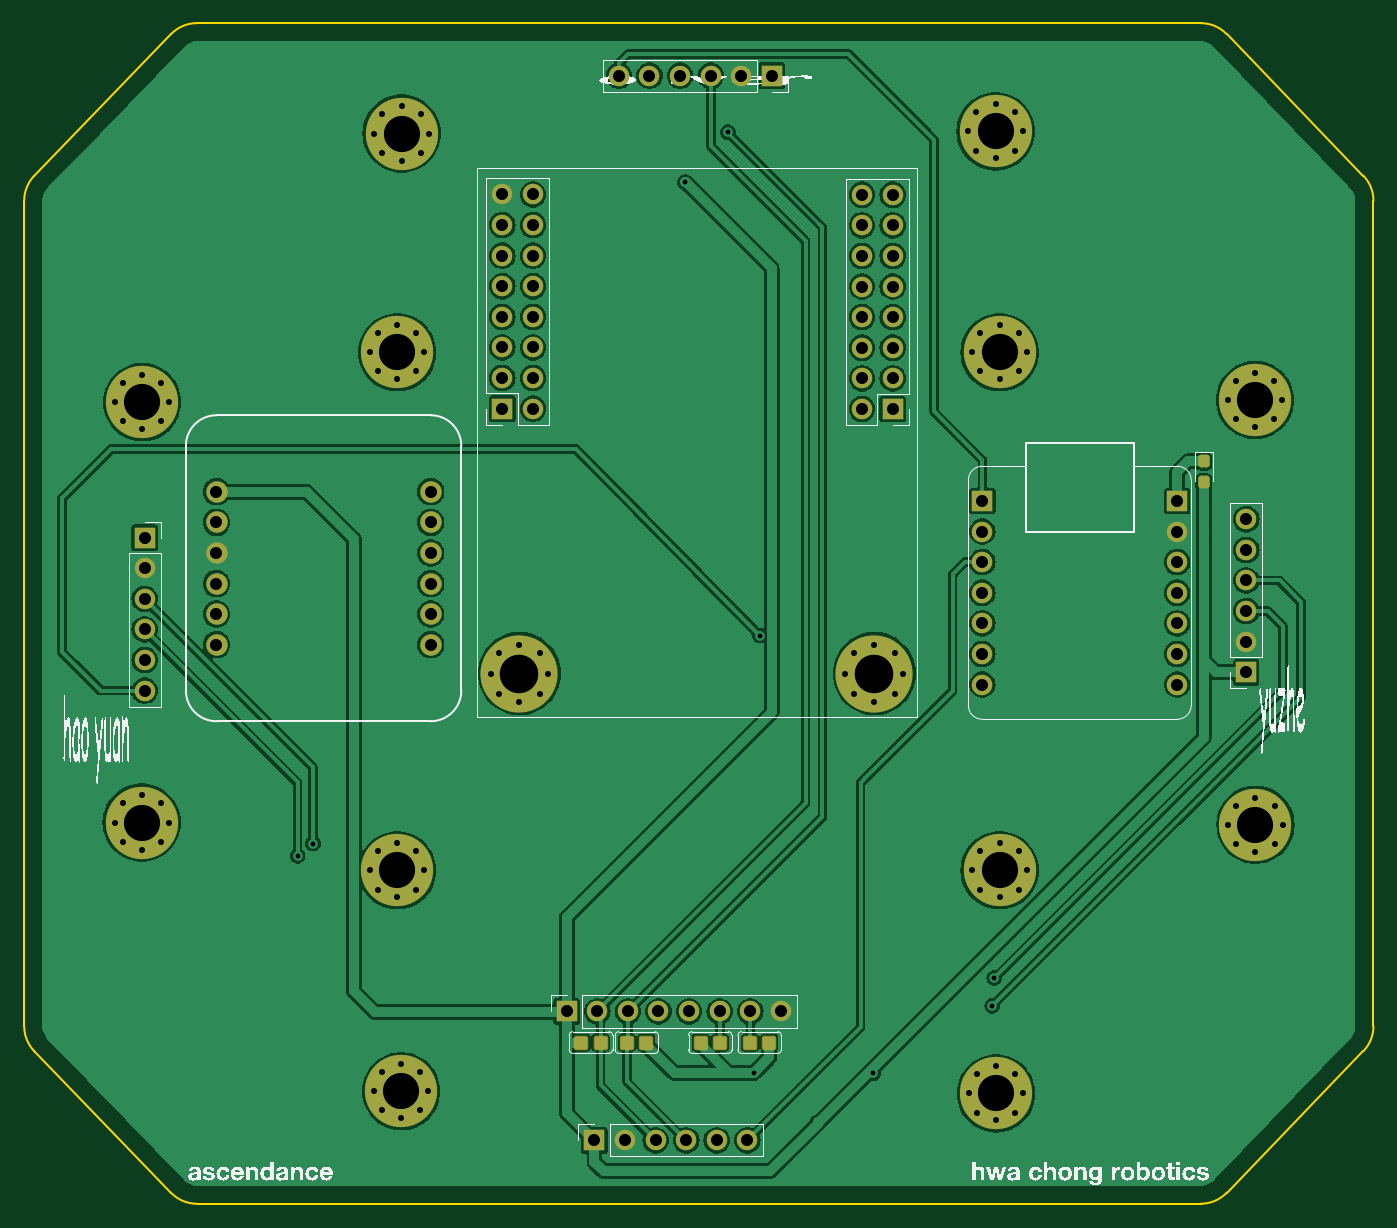
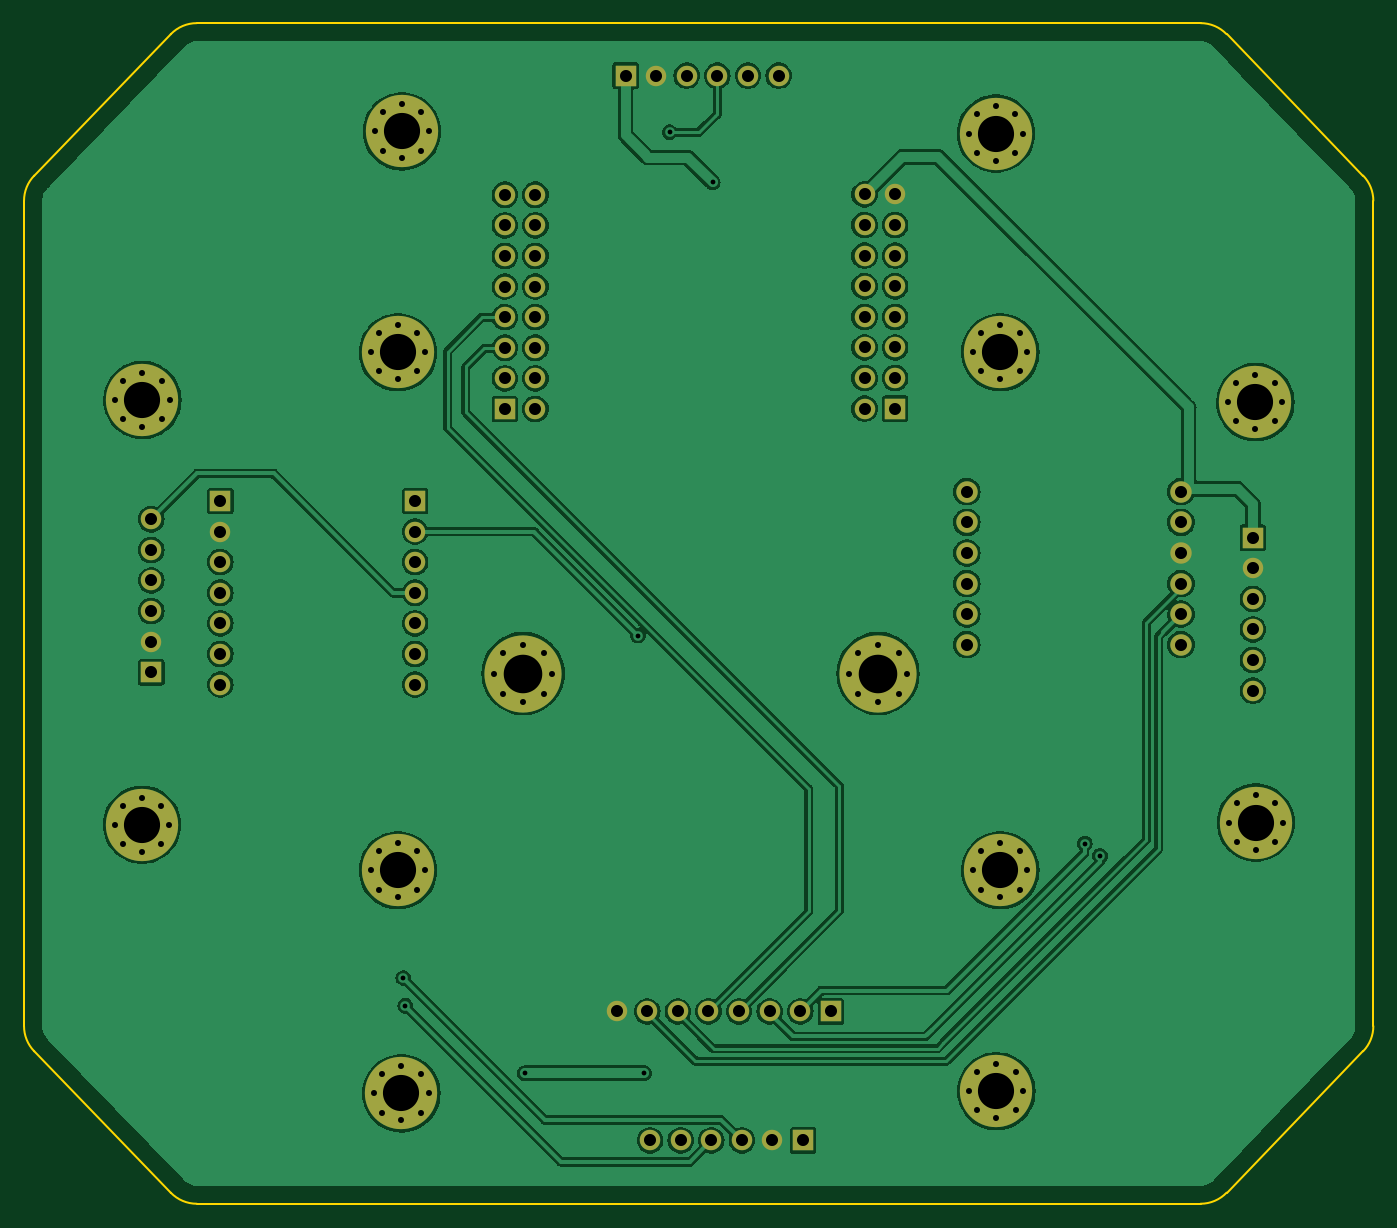
Circuit board: 10 layer files. Board 112.0 x 98.0 mm.
- bottom_copper: l3-B_Cu.gbr (175816 bytes)
- bottom_mask: l3-B_Mask.gbr (6282 bytes)
- paste: l3-B_Paste.gbr (445 bytes)
- bottom_silk: l3-B_SilkS.gbr (6292 bytes)
- outline: l3-Edge_Cuts.gbr (1479 bytes)
- top_copper: l3-F_Cu.gbr (188529 bytes)
- top_mask: l3-F_Mask.gbr (7485 bytes)
- paste: l3-F_Paste.gbr (1648 bytes)
- top_silk: l3-F_SilkS.gbr (269173 bytes)
- drill: l3-PTH.drl (3650 bytes)

=== bottom_copper: l3-B_Cu.gbr (175816 bytes, source omitted) ===
=== bottom_mask: l3-B_Mask.gbr ===
%TF.GenerationSoftware,KiCad,Pcbnew,7.0.7*%
%TF.CreationDate,2024-02-23T14:56:57+08:00*%
%TF.ProjectId,l3,6c332e6b-6963-4616-945f-706362585858,rev?*%
%TF.SameCoordinates,Original*%
%TF.FileFunction,Soldermask,Bot*%
%TF.FilePolarity,Negative*%
%FSLAX46Y46*%
G04 Gerber Fmt 4.6, Leading zero omitted, Abs format (unit mm)*
G04 Created by KiCad (PCBNEW 7.0.7) date 2024-02-23 14:56:57*
%MOMM*%
%LPD*%
G01*
G04 APERTURE LIST*
%ADD10R,1.700000X1.700000*%
%ADD11O,1.700000X1.700000*%
%ADD12C,0.800000*%
%ADD13C,6.000000*%
%ADD14C,1.778000*%
%ADD15C,6.400000*%
G04 APERTURE END LIST*
D10*
%TO.C,J3*%
X45555374Y-5103580D03*
D11*
X45555374Y-2563580D03*
X45555374Y-23580D03*
X45555374Y2516420D03*
X45555374Y5056420D03*
X45555374Y7596420D03*
%TD*%
D12*
%TO.C,H10*%
X-48337068Y17317603D03*
X-47678058Y18908593D03*
X-47678058Y15726613D03*
X-46087068Y19567603D03*
D13*
X-46087068Y17317603D03*
D12*
X-46087068Y15067603D03*
X-44496078Y18908593D03*
X-44496078Y15726613D03*
X-43837068Y17317603D03*
%TD*%
%TO.C,H2*%
X-27167738Y21457787D03*
X-26508728Y23048777D03*
X-26508728Y19866797D03*
X-24917738Y23707787D03*
D13*
X-24917738Y21457787D03*
D12*
X-24917738Y19207787D03*
X-23326748Y23048777D03*
X-23326748Y19866797D03*
X-22667738Y21457787D03*
%TD*%
%TO.C,H1*%
X22504921Y39794635D03*
X23163931Y41385625D03*
X23163931Y38203645D03*
X24754921Y42044635D03*
D13*
X24754921Y39794635D03*
D12*
X24754921Y37544635D03*
X26345911Y41385625D03*
X26345911Y38203645D03*
X27004921Y39794635D03*
%TD*%
%TO.C,H9*%
X-26802659Y39617136D03*
X-26143649Y41208126D03*
X-26143649Y38026146D03*
X-24552659Y41867136D03*
D13*
X-24552659Y39617136D03*
D12*
X-24552659Y37367136D03*
X-22961669Y41208126D03*
X-22961669Y38026146D03*
X-22302659Y39617136D03*
%TD*%
D10*
%TO.C,J2*%
X6185374Y44426420D03*
D11*
X3645374Y44426420D03*
X1105374Y44426420D03*
X-1434626Y44426420D03*
X-3974626Y44426420D03*
X-6514626Y44426420D03*
%TD*%
D10*
%TO.C,J1*%
X-10849500Y-33259580D03*
D11*
X-8309500Y-33259580D03*
X-5769500Y-33259580D03*
X-3229500Y-33259580D03*
X-689500Y-33259580D03*
X1850500Y-33259580D03*
X4390500Y-33259580D03*
X6930500Y-33259580D03*
%TD*%
D12*
%TO.C,H3*%
X22832262Y21457787D03*
X23491272Y23048777D03*
X23491272Y19866797D03*
X25082262Y23707787D03*
D13*
X25082262Y21457787D03*
D12*
X25082262Y19207787D03*
X26673252Y23048777D03*
X26673252Y19866797D03*
X27332262Y21457787D03*
%TD*%
%TO.C,H12*%
X22542659Y-40056559D03*
X23201669Y-38465569D03*
X23201669Y-41647549D03*
X24792659Y-37806559D03*
D13*
X24792659Y-40056559D03*
D12*
X24792659Y-42306559D03*
X26383649Y-38465569D03*
X26383649Y-41647549D03*
X27042659Y-40056559D03*
%TD*%
D10*
%TO.C,J4*%
X-8546626Y-43965580D03*
D11*
X-6006626Y-43965580D03*
X-3466626Y-43965580D03*
X-926626Y-43965580D03*
X1613374Y-43965580D03*
X4153374Y-43965580D03*
%TD*%
D12*
%TO.C,H8*%
X-26840397Y-39879060D03*
X-26181387Y-38288070D03*
X-26181387Y-41470050D03*
X-24590397Y-37629060D03*
D13*
X-24590397Y-39879060D03*
D12*
X-24590397Y-42129060D03*
X-22999407Y-38288070D03*
X-22999407Y-41470050D03*
X-22340397Y-39879060D03*
%TD*%
D14*
%TO.C,U2*%
X-39915626Y9882420D03*
X-39915626Y7342420D03*
X-39915626Y4802420D03*
X-39915626Y2262420D03*
X-39915626Y-277580D03*
X-39915626Y-2817580D03*
X-22135626Y9882420D03*
X-22135626Y7342420D03*
X-22135626Y4802420D03*
X-22135626Y2262420D03*
X-22135626Y-277580D03*
X-22135626Y-2817580D03*
%TD*%
D10*
%TO.C,U3*%
X23660000Y9120420D03*
D11*
X23660000Y6580420D03*
X23660000Y4040420D03*
X23660000Y1500420D03*
X23660000Y-1039580D03*
X23660000Y-3579580D03*
X23660000Y-6119580D03*
X39825000Y-6119580D03*
X39825000Y-3579580D03*
X39825000Y-1039580D03*
X39825000Y1500420D03*
X39825000Y4040420D03*
X39825000Y6580420D03*
D10*
X39825000Y9120420D03*
%TD*%
D12*
%TO.C,H7*%
X22832262Y-21542213D03*
X23491272Y-19951223D03*
X23491272Y-23133203D03*
X25082262Y-19292213D03*
D13*
X25082262Y-21542213D03*
D12*
X25082262Y-23792213D03*
X26673252Y-19951223D03*
X26673252Y-23133203D03*
X27332262Y-21542213D03*
%TD*%
D10*
%TO.C,J6*%
X-45884626Y6072420D03*
D11*
X-45884626Y3532420D03*
X-45884626Y992420D03*
X-45884626Y-1547580D03*
X-45884626Y-4087580D03*
X-45884626Y-6627580D03*
%TD*%
D12*
%TO.C,H4*%
X44039331Y17495101D03*
X44698341Y19086091D03*
X44698341Y15904111D03*
X46289331Y19745101D03*
D13*
X46289331Y17495101D03*
D12*
X46289331Y15245101D03*
X47880321Y19086091D03*
X47880321Y15904111D03*
X48539331Y17495101D03*
%TD*%
%TO.C,H5*%
X-48374807Y-17579526D03*
X-47715797Y-15988536D03*
X-47715797Y-19170516D03*
X-46124807Y-15329526D03*
D13*
X-46124807Y-17579526D03*
D12*
X-46124807Y-19829526D03*
X-44533817Y-15988536D03*
X-44533817Y-19170516D03*
X-43874807Y-17579526D03*
%TD*%
D10*
%TO.C,J5*%
X16210944Y16756000D03*
D11*
X13670944Y16756000D03*
X16210944Y19296000D03*
X13670944Y19296000D03*
X16210944Y21836000D03*
X13670944Y21836000D03*
X16210944Y24376000D03*
X13670944Y24376000D03*
X16210944Y26916000D03*
X13670944Y26916000D03*
X16210944Y29456000D03*
X13670944Y29456000D03*
X16210944Y31996000D03*
X13670944Y31996000D03*
X16210944Y34536000D03*
X13670944Y34536000D03*
X-13649056Y16776000D03*
D10*
X-16189056Y16776000D03*
D11*
X-13649056Y19316000D03*
X-16189056Y19316000D03*
X-13649056Y21856000D03*
X-16189056Y21856000D03*
X-13649056Y24396000D03*
X-16189056Y24396000D03*
X-13649056Y26936000D03*
X-16189056Y26936000D03*
X-13649056Y29476000D03*
X-16189056Y29476000D03*
X-13649056Y32016000D03*
X-16189056Y32016000D03*
X-13649056Y34556000D03*
X-16189056Y34556000D03*
D12*
X17092944Y-5207000D03*
X16390000Y-6904056D03*
X16390000Y-3509944D03*
X14692944Y-7607000D03*
D15*
X14692944Y-5207000D03*
D12*
X14692944Y-2807000D03*
X12995888Y-6904056D03*
X12995888Y-3509944D03*
X12292944Y-5207000D03*
X-12371056Y-5207000D03*
X-13074000Y-6904056D03*
X-13074000Y-3509944D03*
X-14771056Y-7607000D03*
D15*
X-14771056Y-5207000D03*
D12*
X-14771056Y-2807000D03*
X-16468112Y-6904056D03*
X-16468112Y-3509944D03*
X-17171056Y-5207000D03*
%TD*%
%TO.C,H6*%
X-27167738Y-21542213D03*
X-26508728Y-19951223D03*
X-26508728Y-23133203D03*
X-24917738Y-19292213D03*
D13*
X-24917738Y-21542213D03*
D12*
X-24917738Y-23792213D03*
X-23326748Y-19951223D03*
X-23326748Y-23133203D03*
X-22667738Y-21542213D03*
%TD*%
%TO.C,H11*%
X44077070Y-17757024D03*
X44736080Y-16166034D03*
X44736080Y-19348014D03*
X46327070Y-15507024D03*
D13*
X46327070Y-17757024D03*
D12*
X46327070Y-20007024D03*
X47918060Y-16166034D03*
X47918060Y-19348014D03*
X48577070Y-17757024D03*
%TD*%
M02*

=== paste: l3-B_Paste.gbr ===
%TF.GenerationSoftware,KiCad,Pcbnew,7.0.7*%
%TF.CreationDate,2024-02-23T14:56:57+08:00*%
%TF.ProjectId,l3,6c332e6b-6963-4616-945f-706362585858,rev?*%
%TF.SameCoordinates,Original*%
%TF.FileFunction,Paste,Bot*%
%TF.FilePolarity,Positive*%
%FSLAX46Y46*%
G04 Gerber Fmt 4.6, Leading zero omitted, Abs format (unit mm)*
G04 Created by KiCad (PCBNEW 7.0.7) date 2024-02-23 14:56:57*
%MOMM*%
%LPD*%
G01*
G04 APERTURE LIST*
G04 APERTURE END LIST*
M02*

=== bottom_silk: l3-B_SilkS.gbr ===
%TF.GenerationSoftware,KiCad,Pcbnew,7.0.7*%
%TF.CreationDate,2024-02-23T14:56:57+08:00*%
%TF.ProjectId,l3,6c332e6b-6963-4616-945f-706362585858,rev?*%
%TF.SameCoordinates,Original*%
%TF.FileFunction,Legend,Bot*%
%TF.FilePolarity,Positive*%
%FSLAX46Y46*%
G04 Gerber Fmt 4.6, Leading zero omitted, Abs format (unit mm)*
G04 Created by KiCad (PCBNEW 7.0.7) date 2024-02-23 14:56:57*
%MOMM*%
%LPD*%
G01*
G04 APERTURE LIST*
%ADD10R,1.700000X1.700000*%
%ADD11O,1.700000X1.700000*%
%ADD12C,0.800000*%
%ADD13C,6.000000*%
%ADD14C,1.778000*%
%ADD15C,6.400000*%
G04 APERTURE END LIST*
%LPC*%
D10*
%TO.C,J3*%
X45555374Y-5103580D03*
D11*
X45555374Y-2563580D03*
X45555374Y-23580D03*
X45555374Y2516420D03*
X45555374Y5056420D03*
X45555374Y7596420D03*
%TD*%
D12*
%TO.C,H10*%
X-48337068Y17317603D03*
X-47678058Y18908593D03*
X-47678058Y15726613D03*
X-46087068Y19567603D03*
D13*
X-46087068Y17317603D03*
D12*
X-46087068Y15067603D03*
X-44496078Y18908593D03*
X-44496078Y15726613D03*
X-43837068Y17317603D03*
%TD*%
%TO.C,H2*%
X-27167738Y21457787D03*
X-26508728Y23048777D03*
X-26508728Y19866797D03*
X-24917738Y23707787D03*
D13*
X-24917738Y21457787D03*
D12*
X-24917738Y19207787D03*
X-23326748Y23048777D03*
X-23326748Y19866797D03*
X-22667738Y21457787D03*
%TD*%
%TO.C,H1*%
X22504921Y39794635D03*
X23163931Y41385625D03*
X23163931Y38203645D03*
X24754921Y42044635D03*
D13*
X24754921Y39794635D03*
D12*
X24754921Y37544635D03*
X26345911Y41385625D03*
X26345911Y38203645D03*
X27004921Y39794635D03*
%TD*%
%TO.C,H9*%
X-26802659Y39617136D03*
X-26143649Y41208126D03*
X-26143649Y38026146D03*
X-24552659Y41867136D03*
D13*
X-24552659Y39617136D03*
D12*
X-24552659Y37367136D03*
X-22961669Y41208126D03*
X-22961669Y38026146D03*
X-22302659Y39617136D03*
%TD*%
D10*
%TO.C,J2*%
X6185374Y44426420D03*
D11*
X3645374Y44426420D03*
X1105374Y44426420D03*
X-1434626Y44426420D03*
X-3974626Y44426420D03*
X-6514626Y44426420D03*
%TD*%
D10*
%TO.C,J1*%
X-10849500Y-33259580D03*
D11*
X-8309500Y-33259580D03*
X-5769500Y-33259580D03*
X-3229500Y-33259580D03*
X-689500Y-33259580D03*
X1850500Y-33259580D03*
X4390500Y-33259580D03*
X6930500Y-33259580D03*
%TD*%
D12*
%TO.C,H3*%
X22832262Y21457787D03*
X23491272Y23048777D03*
X23491272Y19866797D03*
X25082262Y23707787D03*
D13*
X25082262Y21457787D03*
D12*
X25082262Y19207787D03*
X26673252Y23048777D03*
X26673252Y19866797D03*
X27332262Y21457787D03*
%TD*%
%TO.C,H12*%
X22542659Y-40056559D03*
X23201669Y-38465569D03*
X23201669Y-41647549D03*
X24792659Y-37806559D03*
D13*
X24792659Y-40056559D03*
D12*
X24792659Y-42306559D03*
X26383649Y-38465569D03*
X26383649Y-41647549D03*
X27042659Y-40056559D03*
%TD*%
D10*
%TO.C,J4*%
X-8546626Y-43965580D03*
D11*
X-6006626Y-43965580D03*
X-3466626Y-43965580D03*
X-926626Y-43965580D03*
X1613374Y-43965580D03*
X4153374Y-43965580D03*
%TD*%
D12*
%TO.C,H8*%
X-26840397Y-39879060D03*
X-26181387Y-38288070D03*
X-26181387Y-41470050D03*
X-24590397Y-37629060D03*
D13*
X-24590397Y-39879060D03*
D12*
X-24590397Y-42129060D03*
X-22999407Y-38288070D03*
X-22999407Y-41470050D03*
X-22340397Y-39879060D03*
%TD*%
D14*
%TO.C,U2*%
X-39915626Y9882420D03*
X-39915626Y7342420D03*
X-39915626Y4802420D03*
X-39915626Y2262420D03*
X-39915626Y-277580D03*
X-39915626Y-2817580D03*
X-22135626Y9882420D03*
X-22135626Y7342420D03*
X-22135626Y4802420D03*
X-22135626Y2262420D03*
X-22135626Y-277580D03*
X-22135626Y-2817580D03*
%TD*%
D10*
%TO.C,U3*%
X23660000Y9120420D03*
D11*
X23660000Y6580420D03*
X23660000Y4040420D03*
X23660000Y1500420D03*
X23660000Y-1039580D03*
X23660000Y-3579580D03*
X23660000Y-6119580D03*
X39825000Y-6119580D03*
X39825000Y-3579580D03*
X39825000Y-1039580D03*
X39825000Y1500420D03*
X39825000Y4040420D03*
X39825000Y6580420D03*
D10*
X39825000Y9120420D03*
%TD*%
D12*
%TO.C,H7*%
X22832262Y-21542213D03*
X23491272Y-19951223D03*
X23491272Y-23133203D03*
X25082262Y-19292213D03*
D13*
X25082262Y-21542213D03*
D12*
X25082262Y-23792213D03*
X26673252Y-19951223D03*
X26673252Y-23133203D03*
X27332262Y-21542213D03*
%TD*%
D10*
%TO.C,J6*%
X-45884626Y6072420D03*
D11*
X-45884626Y3532420D03*
X-45884626Y992420D03*
X-45884626Y-1547580D03*
X-45884626Y-4087580D03*
X-45884626Y-6627580D03*
%TD*%
D12*
%TO.C,H4*%
X44039331Y17495101D03*
X44698341Y19086091D03*
X44698341Y15904111D03*
X46289331Y19745101D03*
D13*
X46289331Y17495101D03*
D12*
X46289331Y15245101D03*
X47880321Y19086091D03*
X47880321Y15904111D03*
X48539331Y17495101D03*
%TD*%
%TO.C,H5*%
X-48374807Y-17579526D03*
X-47715797Y-15988536D03*
X-47715797Y-19170516D03*
X-46124807Y-15329526D03*
D13*
X-46124807Y-17579526D03*
D12*
X-46124807Y-19829526D03*
X-44533817Y-15988536D03*
X-44533817Y-19170516D03*
X-43874807Y-17579526D03*
%TD*%
D10*
%TO.C,J5*%
X16210944Y16756000D03*
D11*
X13670944Y16756000D03*
X16210944Y19296000D03*
X13670944Y19296000D03*
X16210944Y21836000D03*
X13670944Y21836000D03*
X16210944Y24376000D03*
X13670944Y24376000D03*
X16210944Y26916000D03*
X13670944Y26916000D03*
X16210944Y29456000D03*
X13670944Y29456000D03*
X16210944Y31996000D03*
X13670944Y31996000D03*
X16210944Y34536000D03*
X13670944Y34536000D03*
X-13649056Y16776000D03*
D10*
X-16189056Y16776000D03*
D11*
X-13649056Y19316000D03*
X-16189056Y19316000D03*
X-13649056Y21856000D03*
X-16189056Y21856000D03*
X-13649056Y24396000D03*
X-16189056Y24396000D03*
X-13649056Y26936000D03*
X-16189056Y26936000D03*
X-13649056Y29476000D03*
X-16189056Y29476000D03*
X-13649056Y32016000D03*
X-16189056Y32016000D03*
X-13649056Y34556000D03*
X-16189056Y34556000D03*
D12*
X17092944Y-5207000D03*
X16390000Y-6904056D03*
X16390000Y-3509944D03*
X14692944Y-7607000D03*
D15*
X14692944Y-5207000D03*
D12*
X14692944Y-2807000D03*
X12995888Y-6904056D03*
X12995888Y-3509944D03*
X12292944Y-5207000D03*
X-12371056Y-5207000D03*
X-13074000Y-6904056D03*
X-13074000Y-3509944D03*
X-14771056Y-7607000D03*
D15*
X-14771056Y-5207000D03*
D12*
X-14771056Y-2807000D03*
X-16468112Y-6904056D03*
X-16468112Y-3509944D03*
X-17171056Y-5207000D03*
%TD*%
%TO.C,H6*%
X-27167738Y-21542213D03*
X-26508728Y-19951223D03*
X-26508728Y-23133203D03*
X-24917738Y-19292213D03*
D13*
X-24917738Y-21542213D03*
D12*
X-24917738Y-23792213D03*
X-23326748Y-19951223D03*
X-23326748Y-23133203D03*
X-22667738Y-21542213D03*
%TD*%
%TO.C,H11*%
X44077070Y-17757024D03*
X44736080Y-16166034D03*
X44736080Y-19348014D03*
X46327070Y-15507024D03*
D13*
X46327070Y-17757024D03*
D12*
X46327070Y-20007024D03*
X47918060Y-16166034D03*
X47918060Y-19348014D03*
X48577070Y-17757024D03*
%TD*%
%LPD*%
M02*

=== outline: l3-Edge_Cuts.gbr ===
%TF.GenerationSoftware,KiCad,Pcbnew,7.0.7*%
%TF.CreationDate,2024-02-23T14:56:57+08:00*%
%TF.ProjectId,l3,6c332e6b-6963-4616-945f-706362585858,rev?*%
%TF.SameCoordinates,Original*%
%TF.FileFunction,Profile,NP*%
%FSLAX46Y46*%
G04 Gerber Fmt 4.6, Leading zero omitted, Abs format (unit mm)*
G04 Created by KiCad (PCBNEW 7.0.7) date 2024-02-23 14:56:57*
%MOMM*%
%LPD*%
G01*
G04 APERTURE LIST*
%TA.AperFunction,Profile*%
%ADD10C,0.200000*%
%TD*%
G04 APERTURE END LIST*
D10*
X-41538670Y-49219710D02*
X41778671Y-49219711D01*
X-43696690Y47864264D02*
X-55038019Y36119974D01*
X43936708Y47864281D02*
G75*
G03*
X41778672Y48780290I-2158034J-2084061D01*
G01*
X-55880000Y34036000D02*
X-55880000Y-34475421D01*
X-55038019Y-36559395D02*
X-43696690Y-48303685D01*
X43936690Y-48303685D02*
X55278020Y-36559396D01*
X-43696696Y-48303690D02*
G75*
G03*
X-41538670Y-49219710I2158070J2084110D01*
G01*
X55278020Y36119975D02*
X43936690Y47864264D01*
X41778671Y-49219687D02*
G75*
G03*
X43936690Y-48303685I103J2999807D01*
G01*
X56119979Y34035999D02*
G75*
G03*
X55278020Y36119975I-3000005J21D01*
G01*
X-55880019Y-34475421D02*
G75*
G03*
X-55038018Y-36559394I3000293J141D01*
G01*
X41778672Y48780290D02*
X-41538670Y48780290D01*
X55278015Y-36559391D02*
G75*
G03*
X56120001Y-34475420I-2157841J2083911D01*
G01*
X-55038034Y36119989D02*
G75*
G03*
X-55880000Y34036000I2157808J-2083869D01*
G01*
X56120001Y-34475420D02*
X56120001Y34035999D01*
X-41538670Y48780330D02*
G75*
G03*
X-43696690Y47864264I44J-3000010D01*
G01*
M02*

=== top_copper: l3-F_Cu.gbr (188529 bytes, source omitted) ===
=== top_mask: l3-F_Mask.gbr (7485 bytes, source omitted) ===
=== paste: l3-F_Paste.gbr (1648 bytes, source withheld) ===
=== top_silk: l3-F_SilkS.gbr (269173 bytes, source omitted) ===
=== drill: l3-PTH.drl ===
M48
INCH
T1C0.0157
T2C0.0197
T3C0.0394
T4C0.1181
T5C0.1260
%
G90
G05
T1
X-1.3065Y-0.8009
X-1.2565Y-0.7609
X-0.0408Y1.4003
X0.0999Y1.5639
X0.1835Y-1.5109
X0.2035Y-0.0809
X0.5735Y-1.5109
X0.9635Y-1.2909
X0.97Y-1.2
T2
X-1.9045Y-0.6921
X-1.903Y0.6818
X-1.8786Y-0.6295
X-1.8786Y-0.7547
X-1.8771Y0.7444
X-1.8771Y0.6192
X-1.8159Y-0.6035
X-1.8159Y-0.7807
X-1.8145Y0.7704
X-1.8145Y0.5932
X-1.7533Y-0.6295
X-1.7533Y-0.7547
X-1.7518Y0.7444
X-1.7518Y0.6192
X-1.7274Y-0.6921
X-1.7259Y0.6818
X-1.0696Y0.8448
X-1.0696Y-0.8481
X-1.0567Y-1.57
X-1.0552Y1.5597
X-1.0437Y0.9074
X-1.0437Y0.7822
X-1.0437Y-0.7855
X-1.0437Y-0.9108
X-1.0308Y-1.5074
X-1.0308Y-1.6327
X-1.0293Y1.6224
X-1.0293Y1.4971
X-0.981Y0.9334
X-0.981Y0.7562
X-0.981Y-0.7595
X-0.981Y-0.9367
X-0.9681Y-1.4815
X-0.9681Y-1.6586
X-0.9666Y1.6483
X-0.9666Y1.4711
X-0.9184Y0.9074
X-0.9184Y0.7822
X-0.9184Y-0.7855
X-0.9184Y-0.9108
X-0.9055Y-1.5074
X-0.9055Y-1.6327
X-0.904Y1.6224
X-0.904Y1.4971
X-0.8924Y0.8448
X-0.8924Y-0.8481
X-0.8795Y-1.57
X-0.8781Y1.5597
X-0.676Y-0.205
X-0.6484Y-0.1382
X-0.6484Y-0.2718
X-0.5815Y-0.1105
X-0.5815Y-0.2995
X-0.5147Y-0.1382
X-0.5147Y-0.2718
X-0.487Y-0.205
X0.484Y-0.205
X0.5116Y-0.1382
X0.5116Y-0.2718
X0.5785Y-0.1105
X0.5785Y-0.2995
X0.6453Y-0.1382
X0.6453Y-0.2718
X0.673Y-0.205
X0.886Y1.5667
X0.8875Y-1.577
X0.8989Y0.8448
X0.8989Y-0.8481
X0.912Y1.6294
X0.912Y1.5041
X0.9135Y-1.5144
X0.9135Y-1.6397
X0.9249Y0.9074
X0.9249Y0.7822
X0.9249Y-0.7855
X0.9249Y-0.9108
X0.9746Y1.6553
X0.9746Y1.4781
X0.9761Y-1.4884
X0.9761Y-1.6656
X0.9875Y0.9334
X0.9875Y0.7562
X0.9875Y-0.7595
X0.9875Y-0.9367
X1.0372Y1.6294
X1.0372Y1.5041
X1.0387Y-1.5144
X1.0387Y-1.6397
X1.0501Y0.9074
X1.0501Y0.7822
X1.0501Y-0.7855
X1.0501Y-0.9108
X1.0632Y1.5667
X1.0647Y-1.577
X1.0761Y0.8448
X1.0761Y-0.8481
X1.7338Y0.6888
X1.7353Y-0.6991
X1.7598Y0.7514
X1.7598Y0.6261
X1.7613Y-0.6365
X1.7613Y-0.7617
X1.8224Y0.7774
X1.8224Y0.6002
X1.8239Y-0.6105
X1.8239Y-0.7877
X1.8851Y0.7514
X1.8851Y0.6261
X1.8865Y-0.6365
X1.8865Y-0.7617
X1.911Y0.6888
X1.9125Y-0.6991
T3
X-1.8065Y0.2391
X-1.8065Y0.1391
X-1.8065Y0.0391
X-1.8065Y-0.0609
X-1.8065Y-0.1609
X-1.8065Y-0.2609
X-1.5715Y0.3891
X-1.5715Y0.2891
X-1.5715Y0.1891
X-1.5715Y0.0891
X-1.5715Y-0.0109
X-1.5715Y-0.1109
X-0.8715Y0.3891
X-0.8715Y0.2891
X-0.8715Y0.1891
X-0.8715Y0.0891
X-0.8715Y-0.0109
X-0.8715Y-0.1109
X-0.6374Y1.3605
X-0.6374Y1.2605
X-0.6374Y1.1605
X-0.6374Y1.0605
X-0.6374Y0.9605
X-0.6374Y0.8605
X-0.6374Y0.7605
X-0.6374Y0.6605
X-0.5374Y1.3605
X-0.5374Y1.2605
X-0.5374Y1.1605
X-0.5374Y1.0605
X-0.5374Y0.9605
X-0.5374Y0.8605
X-0.5374Y0.7605
X-0.5374Y0.6605
X-0.4271Y-1.3094
X-0.3365Y-1.7309
X-0.3271Y-1.3094
X-0.2565Y1.7491
X-0.2365Y-1.7309
X-0.2271Y-1.3094
X-0.1565Y1.7491
X-0.1365Y-1.7309
X-0.1271Y-1.3094
X-0.0565Y1.7491
X-0.0365Y-1.7309
X-0.0271Y-1.3094
X0.0435Y1.7491
X0.0635Y-1.7309
X0.0729Y-1.3094
X0.1435Y1.7491
X0.1635Y-1.7309
X0.1729Y-1.3094
X0.2435Y1.7491
X0.2729Y-1.3094
X0.5382Y1.3597
X0.5382Y1.2597
X0.5382Y1.1597
X0.5382Y1.0597
X0.5382Y0.9597
X0.5382Y0.8597
X0.5382Y0.7597
X0.5382Y0.6597
X0.6382Y1.3597
X0.6382Y1.2597
X0.6382Y1.1597
X0.6382Y1.0597
X0.6382Y0.9597
X0.6382Y0.8597
X0.6382Y0.7597
X0.6382Y0.6597
X0.9315Y0.3591
X0.9315Y0.2591
X0.9315Y0.1591
X0.9315Y0.0591
X0.9315Y-0.0409
X0.9315Y-0.1409
X0.9315Y-0.2409
X1.5679Y0.3591
X1.5679Y0.2591
X1.5679Y0.1591
X1.5679Y0.0591
X1.5679Y-0.0409
X1.5679Y-0.1409
X1.5679Y-0.2409
X1.7935Y0.2991
X1.7935Y0.1991
X1.7935Y0.0991
X1.7935Y-0.0009
X1.7935Y-0.1009
X1.7935Y-0.2009
T4
X-1.8159Y-0.6921
X-1.8145Y0.6818
X-0.981Y0.8448
X-0.981Y-0.8481
X-0.9681Y-1.57
X-0.9666Y1.5597
X0.9746Y1.5667
X0.9761Y-1.577
X0.9875Y0.8448
X0.9875Y-0.8481
X1.8224Y0.6888
X1.8239Y-0.6991
T5
X-0.5815Y-0.205
X0.5785Y-0.205
T0
M30

